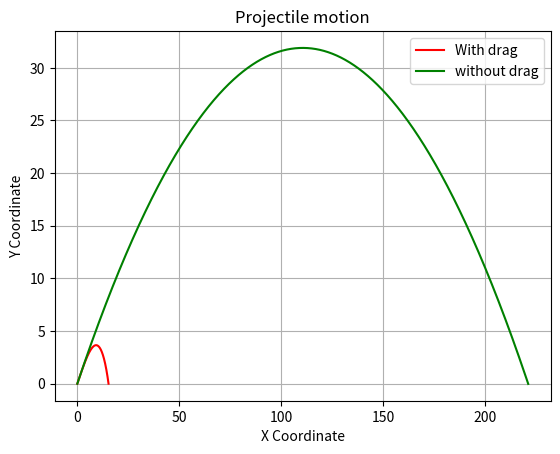

Write the Python code that produced this figure.
# -*- coding: utf-8 -*-
"""
Created on Mon Jan  9 21:31:15 2023

[redacted]
"""

import math
import matplotlib.pyplot as plt

#parameters = { mass , c , ro(air density) , g , initial velocity v0 }

ro=1.225
c=0.5
r=0.0366
area=(math.pi*r*r)
mass=0.145
dt=0.001     #time interval
v0=50
angle=30
g=9.8        

theta=math.radians(angle)   #angle in radians

#fn to calculate the velocity
def vel(vx,vy): #velocity
    v=math.sqrt(vx**2+vy**2)
    return v

def DE(ro,area,v):   # drag 
    DD=float((ro*area*c*(v**2))/2)
    return DD

#projectile motion

# tr=0 for projectile without drag
# tr=1 for projectile with drag

def projectile(v0,ro,area,tr):
    t=0
    p=0
    x=[0]
    y=[0]
    accel_x=[]
    accel_y=[]
    
    vy=[v0*math.sin(theta)] 
    vx=[v0*math.cos(theta)]

    while y[p]>=0:
        vxx=float(vx[p]) 
        vyy=float(vy[p]) 
        v=vel(vxx,vyy)
        D = tr*DE(ro,area,v)  # D in eqn
        ay=-g-((D/mass)*vyy)
        ax=-(D/mass)*vxx  

        accel_x.append(ax)
        accel_y.append(ay)

        delta_x=(vxx*dt)+(accel_x[p]*(dt**2)/2) 
        delta_y=(vyy*dt)+(accel_y[p]*(dt**2)/2)
        
        vx.append(vxx+((accel_x[p])*dt))
        vy.append(vyy+((accel_y[p])*dt))

        x.append(x[p]+delta_x) 
        y.append(y[p]+delta_y) 

        t=t+dt
        p=p+1
    
    return x, y, t

#######################################

x1, y1, t1 = projectile(v0,ro,area,1)
x2, y2, t2 = projectile(v0,ro,area,0)

#############   Graph  ################
try: 
    print("\nWith drag stats:")
    print("Range with drag is ",round(x1[-1],2))
    print("Total time of flight ",round(t1,2),"s")

    print("\nWithout drag stats")
    print("Range without drag is ",round(x2[-1],2))
    print("Total time of flight without drag",round(t2,2),"s")

    plt.title("Projectile motion")
    plt.plot(x1,y1,'r-',label='With drag')
    plt.plot(x2,y2,'g-',label='without drag')
    plt.grid()
    plt.legend()
    plt.ylabel("Y Coordinate")
    plt.xlabel("X Coordinate")
    plt.show()

except: 
    print("Check the inputs and Try again!!!!")